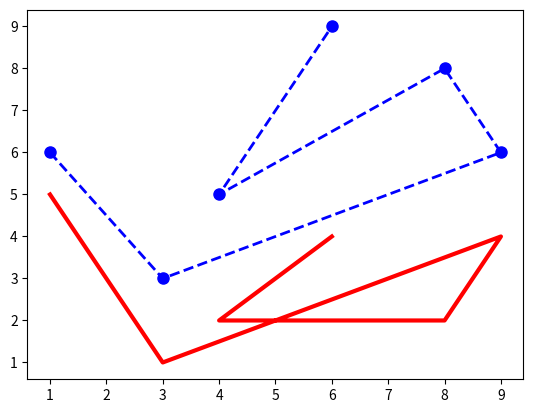

Python code for this plot:

from matplotlib import pyplot

x = [1, 3, 9, 8, 4, 6]
y = [5, 1, 4, 2, 2, 4]
z = [6, 3, 6, 8, 5, 9]

pyplot.figure(1)

line1, = pyplot.plot(x, y)     # line1 is first element of list returned by pyplot.plot
line2, = pyplot.plot(x, z)

# setp : set parameter
pyplot.setp(line1, linewidth = 3)
pyplot.setp(line1, color = 'red')

pyplot.setp(line2, linewidth = 2, color = 'blue',
	linestyle = '--', marker = 'o', markersize = 8)

pyplot.show()

# To display line properties you can set: 
# pyplot.setp(line1)
